Dataset: data (GitHub, arata-toya/pai-final-patrol). Classes: crack, normal, stain.

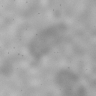
Label: stain

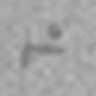
Label: stain

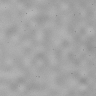
Label: normal

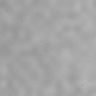
Label: normal

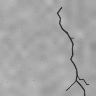
Label: crack

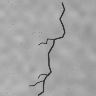
Label: crack
